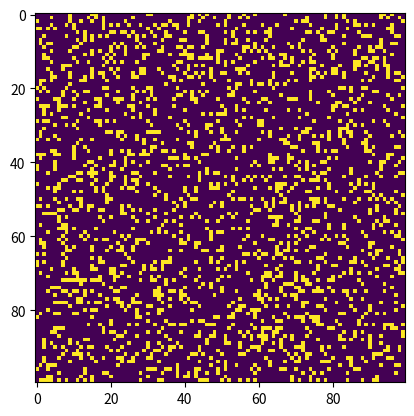

The matplotlib source for this figure:
"""
conway.py 

A simple Python/matplotlib implementation of Conway's Game of Life.

Author: Mahesh Venkitachalam
"""

import sys
import argparse
import numpy as np
import matplotlib.pyplot as plt
import matplotlib.animation as animation

ON = 255
OFF = 0
vals = [ON, OFF]


def randomGrid(N):
    """returns a grid of NxN random values"""
    return np.random.choice(vals, N * N, p=[0.2, 0.8]).reshape(N, N)


def addGlider(i, j, grid):
    """adds a glider with top left cell at (i, j)"""
    glider = np.array([[0, 0, 255],
                       [255, 0, 255],
                       [0, 255, 255]])
    grid[i:i + 3, j:j + 3] = glider


def addGosperGliderGun(i, j, grid):
    """adds a Gosper Glider Gun with top left cell at (i, j)"""
    gun = np.zeros(11 * 38).reshape(11, 38)

    gun[5][1] = gun[5][2] = 255
    gun[6][1] = gun[6][2] = 255

    gun[3][13] = gun[3][14] = 255
    gun[4][12] = gun[4][16] = 255
    gun[5][11] = gun[5][17] = 255
    gun[6][11] = gun[6][15] = gun[6][17] = gun[6][18] = 255
    gun[7][11] = gun[7][17] = 255
    gun[8][12] = gun[8][16] = 255
    gun[9][13] = gun[9][14] = 255

    gun[1][25] = 255
    gun[2][23] = gun[2][25] = 255
    gun[3][21] = gun[3][22] = 255
    gun[4][21] = gun[4][22] = 255
    gun[5][21] = gun[5][22] = 255
    gun[6][23] = gun[6][25] = 255
    gun[7][25] = 255

    gun[3][35] = gun[3][36] = 255
    gun[4][35] = gun[4][36] = 255

    grid[i:i + 11, j:j + 38] = gun


def update(frameNum, img, grid, N):
    # copy grid since we require 8 neighbors for calculation
    # and we go line by line
    newGrid = grid.copy()
    for i in range(N):
        for j in range(N):
            # compute 8-neghbor sum
            # using toroidal boundary conditions - x and y wrap around
            # so that the simulaton takes place on a toroidal surface.
            total = int((grid[i, (j - 1) % N] + grid[i, (j + 1) % N] +
                         grid[(i - 1) % N, j] + grid[(i + 1) % N, j] +
                         grid[(i - 1) % N, (j - 1) % N] + grid[(i - 1) % N, (j + 1) % N] +
                         grid[(i + 1) % N, (j - 1) % N] + grid[(i + 1) % N, (j + 1) % N]) / 255)
            # apply Conway's rules
            if grid[i, j] == ON:
                if (total < 2) or (total > 3):
                    newGrid[i, j] = OFF
            else:
                if total == 3:
                    newGrid[i, j] = ON
    # update data
    img.set_data(newGrid)
    grid[:] = newGrid[:]
    return img,

# main() function


def main():
    # Command line args are in sys.argv[1], sys.argv[2] ..
    # sys.argv[0] is the script name itself and can be ignored
    # parse arguments
    parser = argparse.ArgumentParser(
        description="Runs Conway's Game of Life simulation.")
  # add arguments
    parser.add_argument('--grid-size', dest='N', required=False)
    parser.add_argument('--mov-file', dest='movfile', required=False)
    parser.add_argument('--interval', dest='interval', required=False)
    parser.add_argument('--glider', action='store_true', required=False)
    parser.add_argument('--gosper', action='store_true', required=False)
    args = parser.parse_args()

    # set grid size
    N = 100
    if args.N and int(args.N) > 8:
        N = int(args.N)

    # set animation update interval
    updateInterval = 50
    if args.interval:
        updateInterval = int(args.interval)

    # declare grid
    grid = np.array([])
    # check if "glider" demo flag is specified
    if args.glider:
        grid = np.zeros(N * N).reshape(N, N)
        addGlider(1, 1, grid)
    elif args.gosper:
        grid = np.zeros(N * N).reshape(N, N)
        addGosperGliderGun(10, 10, grid)
    else:
        # populate grid with random on/off - more off than on
        grid = randomGrid(N)

    # set up animation
    fig, ax = plt.subplots()
    img = ax.imshow(grid, interpolation='nearest')
    ani = animation.FuncAnimation(fig, update, fargs=(img, grid, N, ),
                                  frames=10,
                                  interval=updateInterval,
                                  save_count=50)

    # # of frames?
    # set output file
    if args.movfile:
        ani.save(args.movfile, fps=30, extra_args=['-vcodec', 'libx264'])

    plt.show()


# call main
if __name__ == '__main__':
    main()
